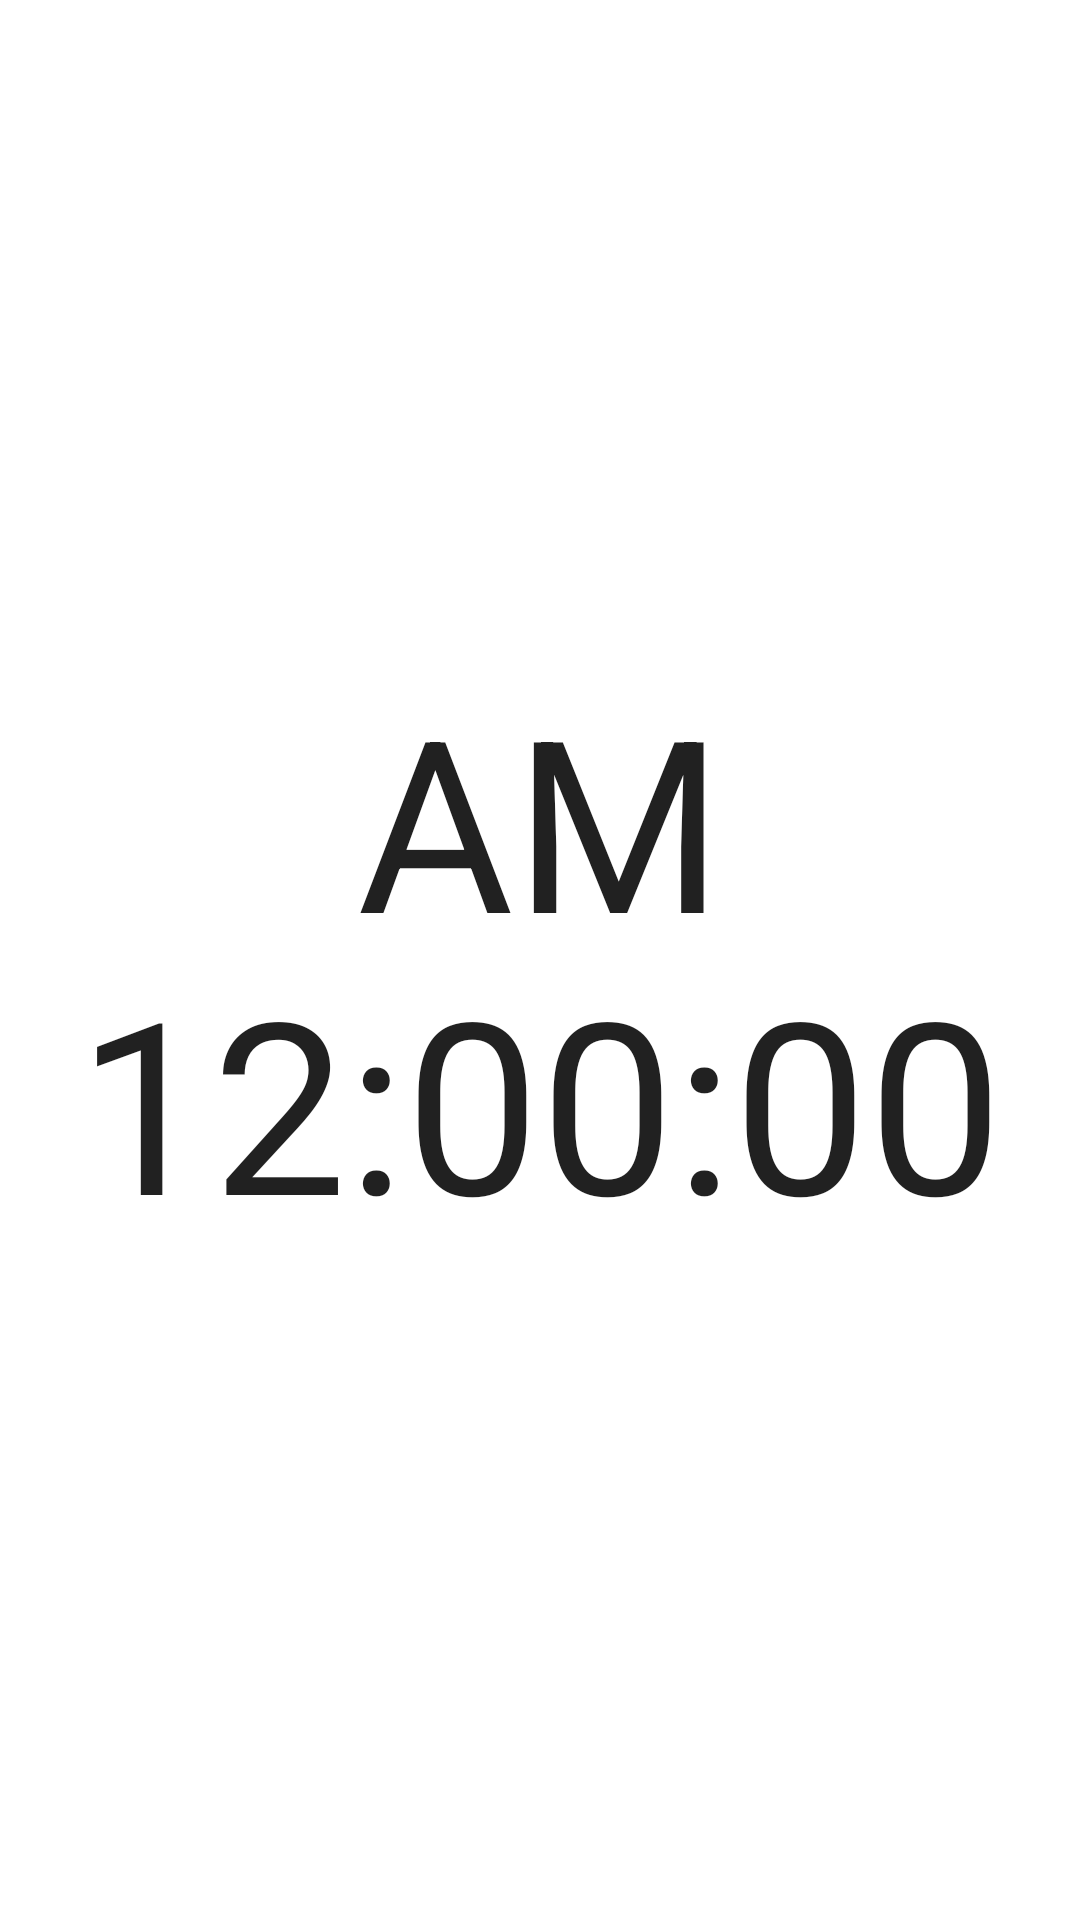

This screen was rendered from an Android layout file. Write that file and the resources it references.
<!-- AndroidManifest.xml: application theme Theme.StopWatch -->
<!-- res/layout/fragment_clock.xml -->
<?xml version="1.0" encoding="utf-8"?>
<FrameLayout xmlns:android="http://schemas.android.com/apk/res/android"
    xmlns:tools="http://schemas.android.com/tools"
    android:layout_width="match_parent"
    android:layout_height="match_parent"
    xmlns:app="http://schemas.android.com/apk/res-auto"
    tools:context=".presentation.clock.ClockFragment">

    <androidx.constraintlayout.widget.ConstraintLayout
        android:layout_width="match_parent"
        android:layout_height="match_parent">

        <TextClock
            android:layout_width="wrap_content"
            android:layout_height="wrap_content"
            android:format12Hour="a hh:mm:ss"
            android:format24Hour="hh:mm:ss"
            android:gravity="center"
            android:padding="10dp"
            android:textColor="@color/bottom_text"
            android:textSize="80sp"
            app:layout_constraintBottom_toBottomOf="parent"
            app:layout_constraintEnd_toEndOf="parent"
            app:layout_constraintStart_toStartOf="parent"
            app:layout_constraintTop_toTopOf="parent" />

    </androidx.constraintlayout.widget.ConstraintLayout>

</FrameLayout>
<!-- resources referenced by this layout -->
<resources>
  <style name="Theme.StopWatch" parent="Theme.MaterialComponents.DayNight.NoActionBar">
          
          <item name="colorPrimary">@color/light_black</item>
          <item name="colorPrimaryVariant">@color/light_black</item>
          <item name="colorOnPrimary">@color/dark_white</item>
          
          <item name="colorSecondary">@color/teal_200</item>
          <item name="colorSecondaryVariant">@color/teal_700</item>
          <item name="colorOnSecondary">@color/black</item>
          
          <item name="android:statusBarColor">?attr/colorPrimaryVariant</item>
          <item name="android:textColorSecondary">@color/white</item>
          
      </style>
  <color name="black">#1B1B1F</color>
  <color name="white">#C4C5CF</color>
  <!-- not gathered from this repository: default colours our renderer supplied (Android Studio template values) -->
  <color name="teal_200">#FF03DAC5</color>
  <color name="teal_700">#FF018786</color>
</resources>
